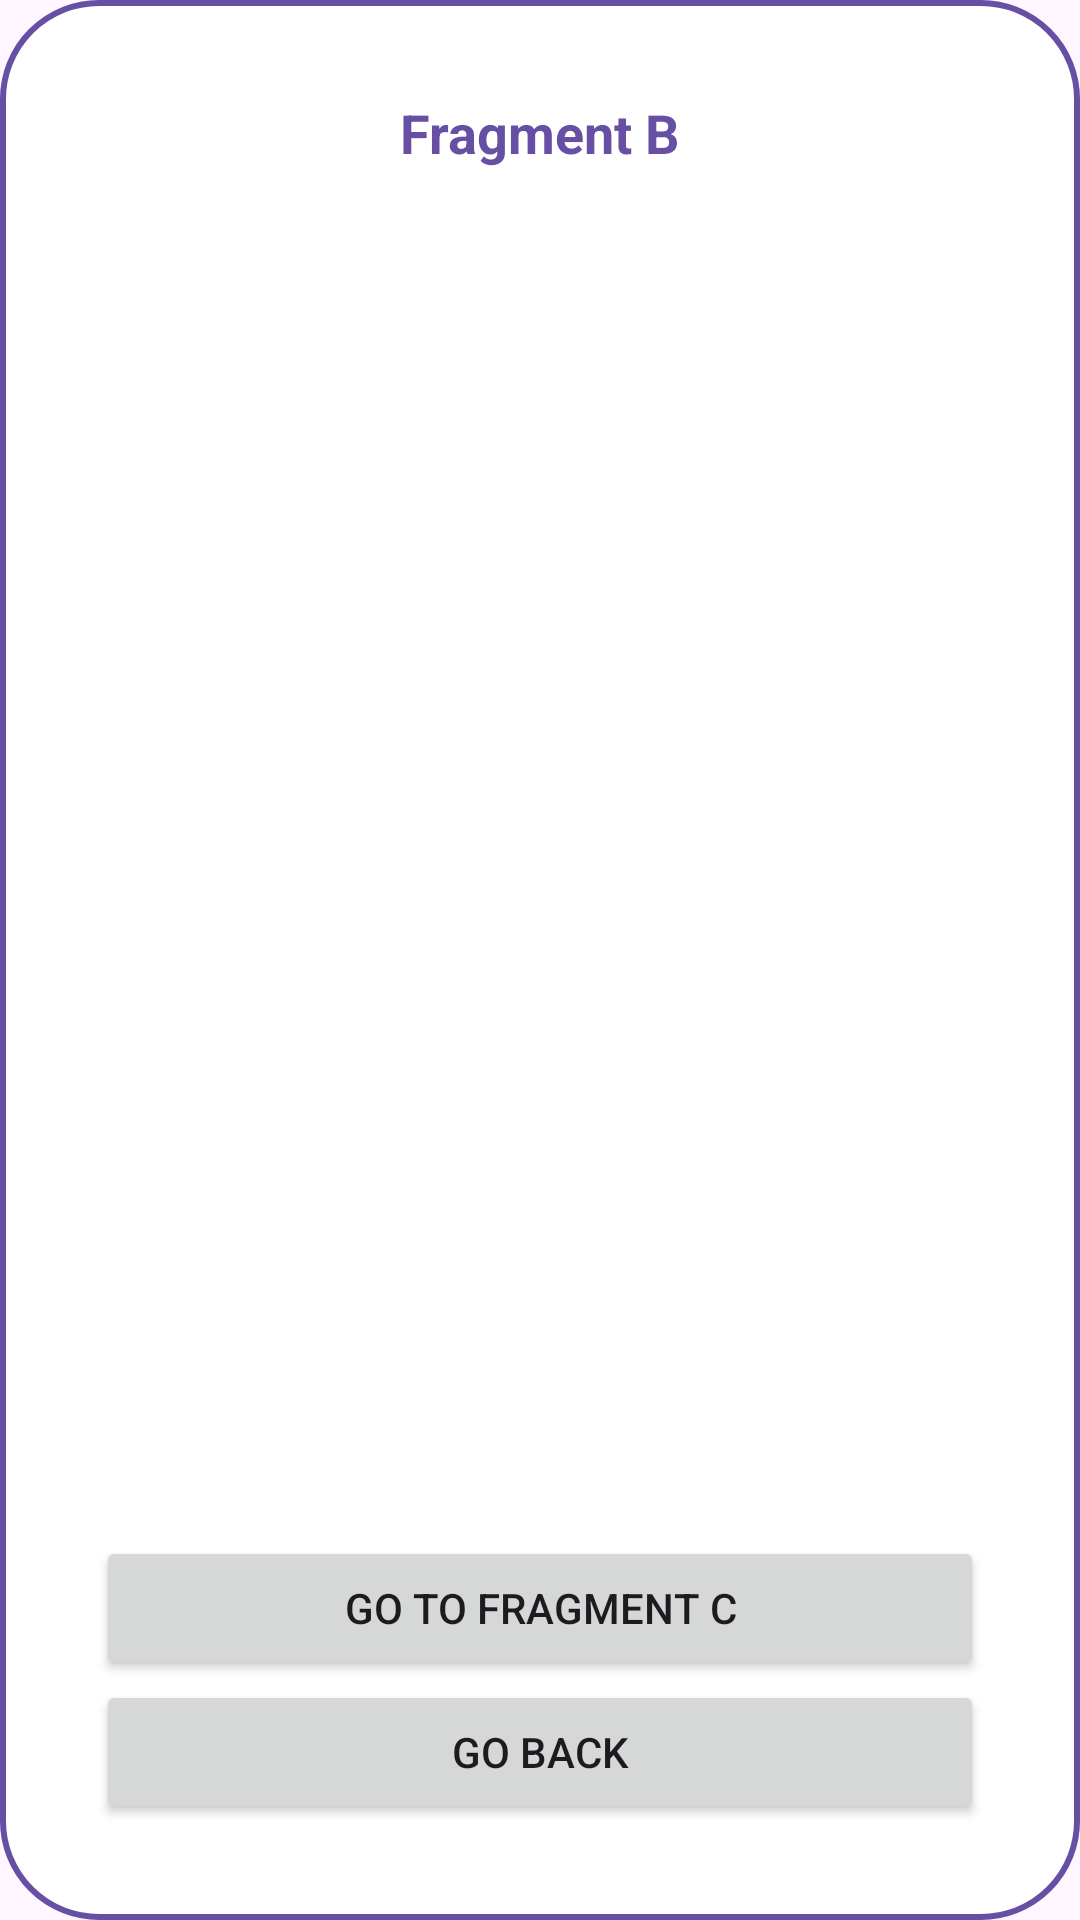

Produce the Android XML layout that renders to this screen, including the resource entries it uses.
<!-- AndroidManifest.xml: application theme Theme.Fragments -->
<!-- res/layout/fragment_b.xml -->
<?xml version="1.0" encoding="utf-8"?>
<androidx.constraintlayout.widget.ConstraintLayout xmlns:android="http://schemas.android.com/apk/res/android"
    xmlns:app="http://schemas.android.com/apk/res-auto"
    xmlns:tools="http://schemas.android.com/tools"
    android:layout_width="match_parent"
    android:layout_height="match_parent"
    android:background="@drawable/rounded_background"
    tools:context=".FragmentB">

    <TextView
        android:layout_width="wrap_content"
        android:layout_height="wrap_content"
        android:layout_margin="@dimen/app_margin"
        android:text="@string/fragment_b"
        android:textColor="?attr/colorPrimary"
        android:textSize="@dimen/app_text_size"
        android:textStyle="bold"
        app:layout_constraintEnd_toEndOf="parent"
        app:layout_constraintStart_toStartOf="parent"
        app:layout_constraintTop_toTopOf="parent" />

    <LinearLayout
        android:layout_width="match_parent"
        android:layout_height="wrap_content"
        android:layout_margin="@dimen/app_margin"
        android:orientation="vertical"
        app:layout_constraintBottom_toBottomOf="parent"
        app:layout_constraintEnd_toEndOf="parent"
        app:layout_constraintStart_toStartOf="parent">

        <Button
            android:id="@+id/buttonToC"
            android:layout_width="match_parent"
            android:layout_height="match_parent"
            android:text="@string/go_to_fragment_c" />

        <Button
            android:id="@+id/buttonBack"
            android:layout_width="match_parent"
            android:layout_height="match_parent"
            android:text="@string/go_back" />

    </LinearLayout>

</androidx.constraintlayout.widget.ConstraintLayout>
<!-- resources referenced by this layout -->
<resources>
  <dimen name="app_margin">32dp</dimen>
  <dimen name="app_text_size">18sp</dimen>
  <!-- drawable rounded_background (drawable) -->
  <?xml version="1.0" encoding="utf-8"?>
  <shape xmlns:android="http://schemas.android.com/apk/res/android">
      <corners android:radius="32dp" />
      <solid android:color="?attr/colorOnPrimary" />
      <stroke
          android:width="2dp"
          android:color="?attr/colorPrimary" />
  </shape>
  <string name="fragment_b">Fragment B</string>
  <string name="go_back">Go back</string>
  <string name="go_to_fragment_c">Go to Fragment C</string>
  <style name="Theme.Fragments" parent="Base.Theme.Fragments" />
  <style name="Base.Theme.Fragments" parent="Theme.Material3.DayNight.NoActionBar">
          <item name="android:statusBarColor">?attr/colorSurface</item>
          <item name="android:windowLightStatusBar">true</item>
      </style>
</resources>
